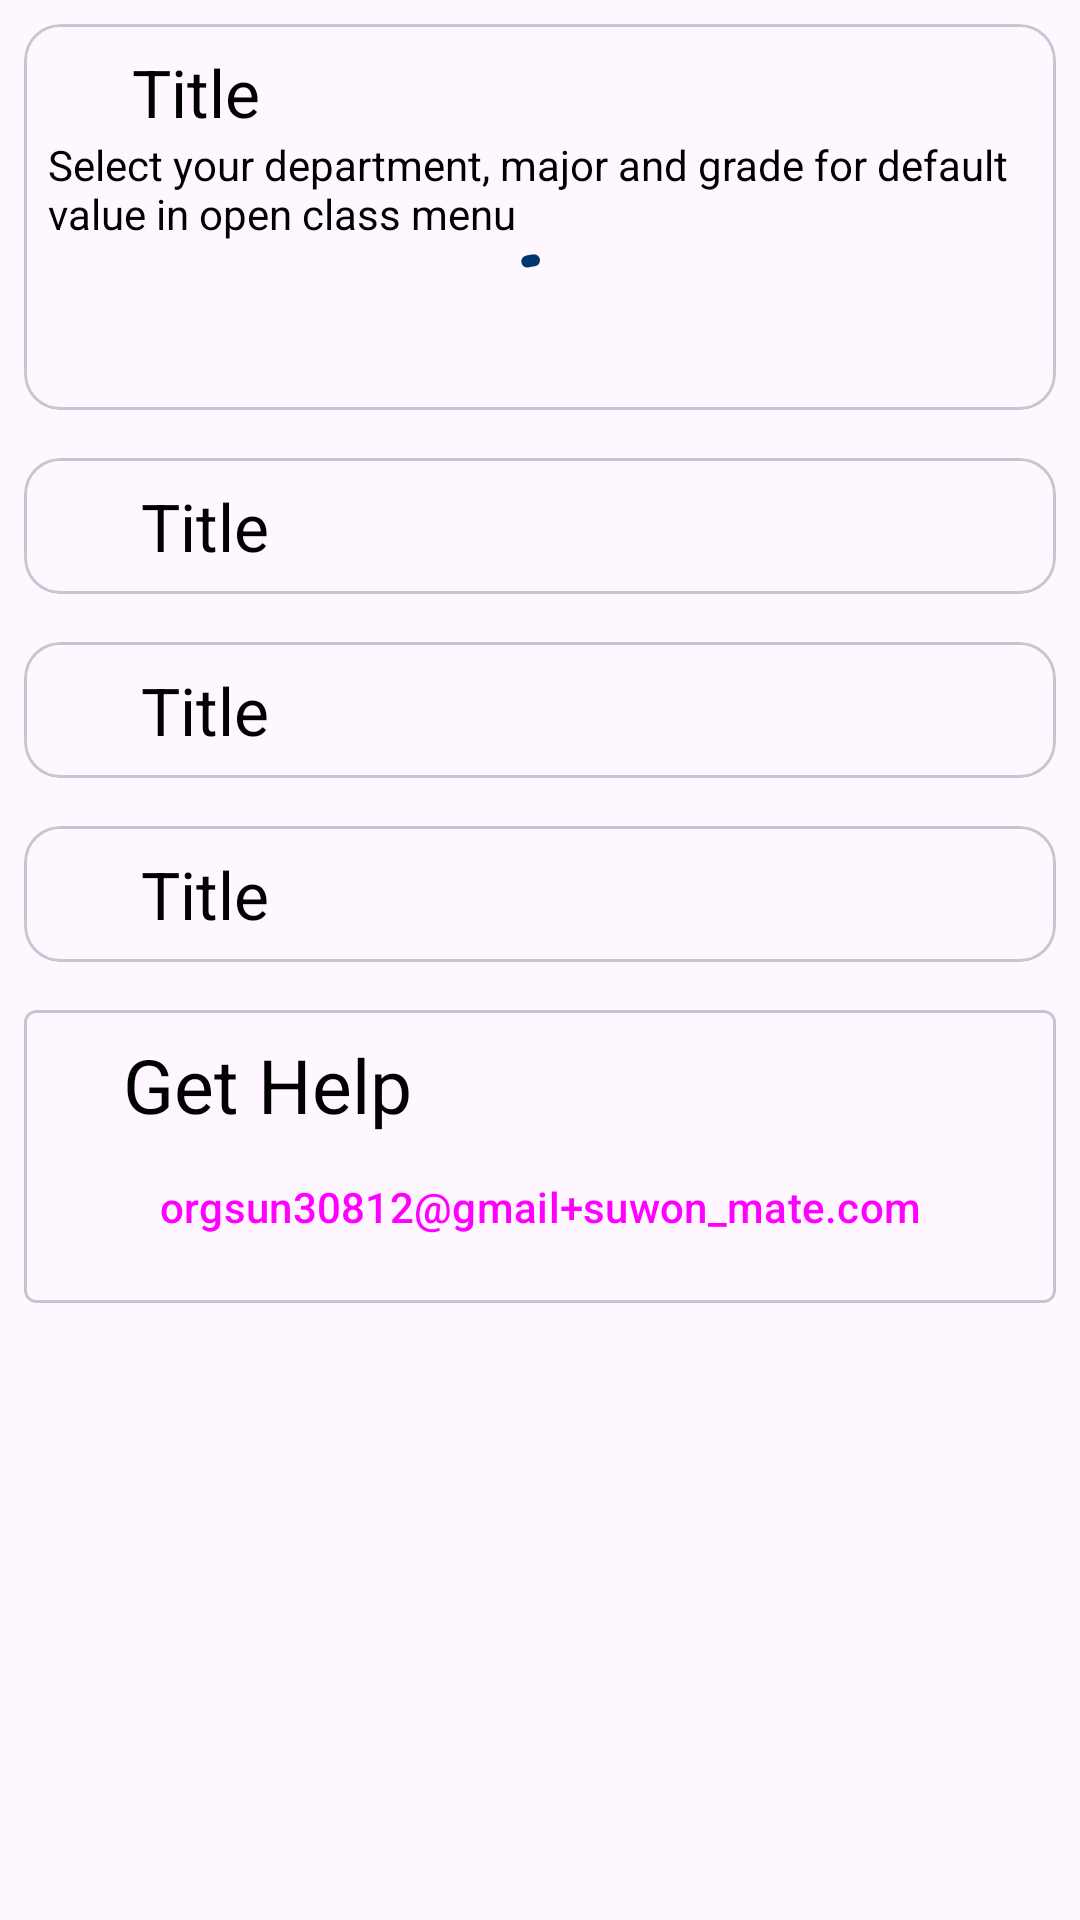

Here is an Android app screen rendered from its layout file. Give the layout XML and the strings, colors and styles it references.
<!-- AndroidManifest.xml: application theme Theme.SuwonMateNativePort -->
<!-- res/layout/settings.xml -->
<?xml version="1.0" encoding="utf-8"?>
<androidx.constraintlayout.widget.ConstraintLayout xmlns:android="http://schemas.android.com/apk/res/android"
    android:layout_width="match_parent"
    android:layout_height="match_parent"
    xmlns:app="http://schemas.android.com/apk/res-auto">
<ScrollView
    app:layout_constraintTop_toTopOf="parent"
    app:layout_constraintStart_toStartOf="parent"
    app:layout_constraintEnd_toEndOf="parent"
    android:layout_width="match_parent"
    android:layout_height="wrap_content">
    <LinearLayout
        android:orientation="vertical"
        android:layout_width="match_parent"
        android:layout_height="wrap_content">
        <com.google.android.material.card.MaterialCardView
            android:layout_margin="8.0dp"
            android:layout_width="match_parent"
            android:layout_height="wrap_content">
            <TableLayout
                android:layout_margin="8.0dp"
                android:layout_width="match_parent"
                android:layout_height="wrap_content">
                <TableRow>
                <include layout="@layout/icon_title" android:id="@+id/student_setting_title"/>
                </TableRow>
                <TextView
                    android:layout_width="match_parent"
                    android:layout_height="wrap_content"
                    android:text="@string/student_setting_desc"/>
                <com.google.android.material.progressindicator.CircularProgressIndicator
                    android:id="@+id/student_loading"
                    android:layout_gravity="center"
                    android:indeterminate="true"/>
                <TableRow android:gravity="center" android:id="@+id/department_bar" android:visibility="gone">
                    <TextView
                        android:layout_width="wrap_content"
                        android:layout_height="wrap_content"
                        android:text="@string/depart"/>
                    <Spinner
                        android:id="@+id/department_setting"
                        android:layout_width="wrap_content"
                        android:layout_height="wrap_content"/>
                </TableRow>
                <TableRow android:gravity="center" android:id="@+id/major_bar" android:visibility="gone">
                    <TextView
                        android:layout_width="wrap_content"
                        android:layout_height="wrap_content"
                        android:text="@string/major"/>
                    <Spinner
                        android:id="@+id/major_setting"
                        android:layout_width="wrap_content"
                        android:layout_height="wrap_content"/>
                </TableRow>
                <TableRow android:gravity="center" android:id="@+id/grade_bar" android:visibility="gone">
                    <TextView
                        android:layout_width="wrap_content"
                        android:layout_height="wrap_content"
                        android:text="@string/grade"/>
                    <Spinner
                        android:id="@+id/grade_setting"
                        android:layout_width="wrap_content"
                        android:layout_height="wrap_content"/>
                </TableRow>

            </TableLayout>
        </com.google.android.material.card.MaterialCardView>

        <include layout="@layout/custom_list_layout"
            android:id="@+id/function_settings"/>
        <include layout="@layout/custom_list_layout"
            android:id="@+id/reset_menu"
            />
        <include layout="@layout/custom_list_layout"
            android:id="@+id/version_info"/>
        <com.google.android.material.card.MaterialCardView
            android:layout_margin="8.0dp"
            app:cardCornerRadius="4.0dp"
            android:layout_width="match_parent"
            android:layout_height="wrap_content">
            <TableLayout
                android:layout_margin="8.0dp"
                android:layout_width="match_parent"
                android:layout_height="wrap_content">
                <TableRow>
                    <ImageView
                        android:layout_gravity="center"
                        android:layout_width="25dp"
                        android:layout_height="25dp"
                        android:src="@drawable/ic_help"
                        android:contentDescription="@string/help_icon"/>
                    <TextView
                        android:text="@string/get_help"
                        android:textSize="25sp"
                        />
                </TableRow>
                <TableRow>
                    <ImageView
                        android:layout_gravity="center"
                        android:src="@drawable/ic_mail"
                        android:contentDescription="@string/help_icon" />
                    <Button
                        android:id="@+id/email_button"
                        style="@style/Widget.Material3.Button.TextButton"
                        android:layout_width="match_parent"
                        android:layout_height="wrap_content"
                        android:text="@string/email" />
                </TableRow>


            </TableLayout>
        </com.google.android.material.card.MaterialCardView>

    </LinearLayout>

</ScrollView>
</androidx.constraintlayout.widget.ConstraintLayout>
<!-- res/layout/icon_title.xml (included above) -->
<?xml version="1.0" encoding="utf-8"?>
<TableRow xmlns:android="http://schemas.android.com/apk/res/android"
    android:layout_width="match_parent"
    android:layout_height="wrap_content"
    >
    <ImageView
        android:id="@+id/title_icon"
        android:layout_gravity="center"
        android:layout_width="25dp"
        android:layout_height="25dp"
        android:src="@drawable/ic_help"
        android:contentDescription="@string/help_icon"
        android:layout_marginEnd="3.0dp"/>
    <TextView
        android:id="@+id/title"
        android:text="@string/title"
        android:textSize="22sp"
        />

</TableRow>
<!-- res/layout/custom_list_layout.xml (included above) -->
<?xml version="1.0" encoding="utf-8"?>
<com.google.android.material.card.MaterialCardView
xmlns:android="http://schemas.android.com/apk/res/android" xmlns:app="http://schemas.android.com/apk/res-auto"
android:id="@+id/help_card1"
android:layout_margin="8.0dp"
app:layout_constraintTop_toTopOf="parent"
app:layout_constraintStart_toStartOf="parent"
app:layout_constraintEnd_toEndOf="parent"
android:layout_width="match_parent"
android:layout_height="wrap_content">
<TableLayout
    android:layout_margin="8.0dp"
    android:layout_width="match_parent"
    android:layout_height="wrap_content">
    <include layout="@layout/icon_title" android:id="@+id/title_bar"/>
    <LinearLayout
        android:id="@+id/contents"
        android:layout_width="match_parent"
        android:layout_height="wrap_content"
        android:orientation="vertical">
    </LinearLayout>

</TableLayout>
</com.google.android.material.card.MaterialCardView>
<!-- resources referenced by this layout -->
<resources>
  <string name="depart">"Default department: "</string>
  <string name="email">orgsun30812@gmail+suwon_mate.com</string>
  <string name="get_help">Get Help</string>
  <string name="grade">"Default grade: "</string>
  <string name="help_icon">Help Icon</string>
  <string name="major">"Default major: "</string>
  <string name="student_setting_desc">Select your department, major and grade for default value in open class menu</string>
  <string name="title">Title</string>
  <style name="Theme.SuwonMateNativePort" parent="Theme.Material3.DayNight">
          
          <item name="colorPrimary">@color/suwon_navy</item>
          <item name="colorPrimaryVariant">@color/suwon_navy</item>
          <item name="colorOnPrimary">@color/white</item>
          
          <item name="colorSecondary">@color/teal_200</item>
          <item name="colorSecondaryVariant">@color/teal_700</item>
          <item name="colorOnSecondary">@color/black</item>
          
          <item name="android:statusBarColor" tools:targetApi="l">?attr/colorPrimaryVariant</item>
          
          <item name="android:textColor">@color/black</item>
      </style>
  <color name="suwon_navy">#003670</color>
  <color name="white">#FFFFFFFF</color>
  <color name="teal_200">#FF03DAC5</color>
  <color name="teal_700">#FF018786</color>
  <color name="black">#FF000000</color>
</resources>
